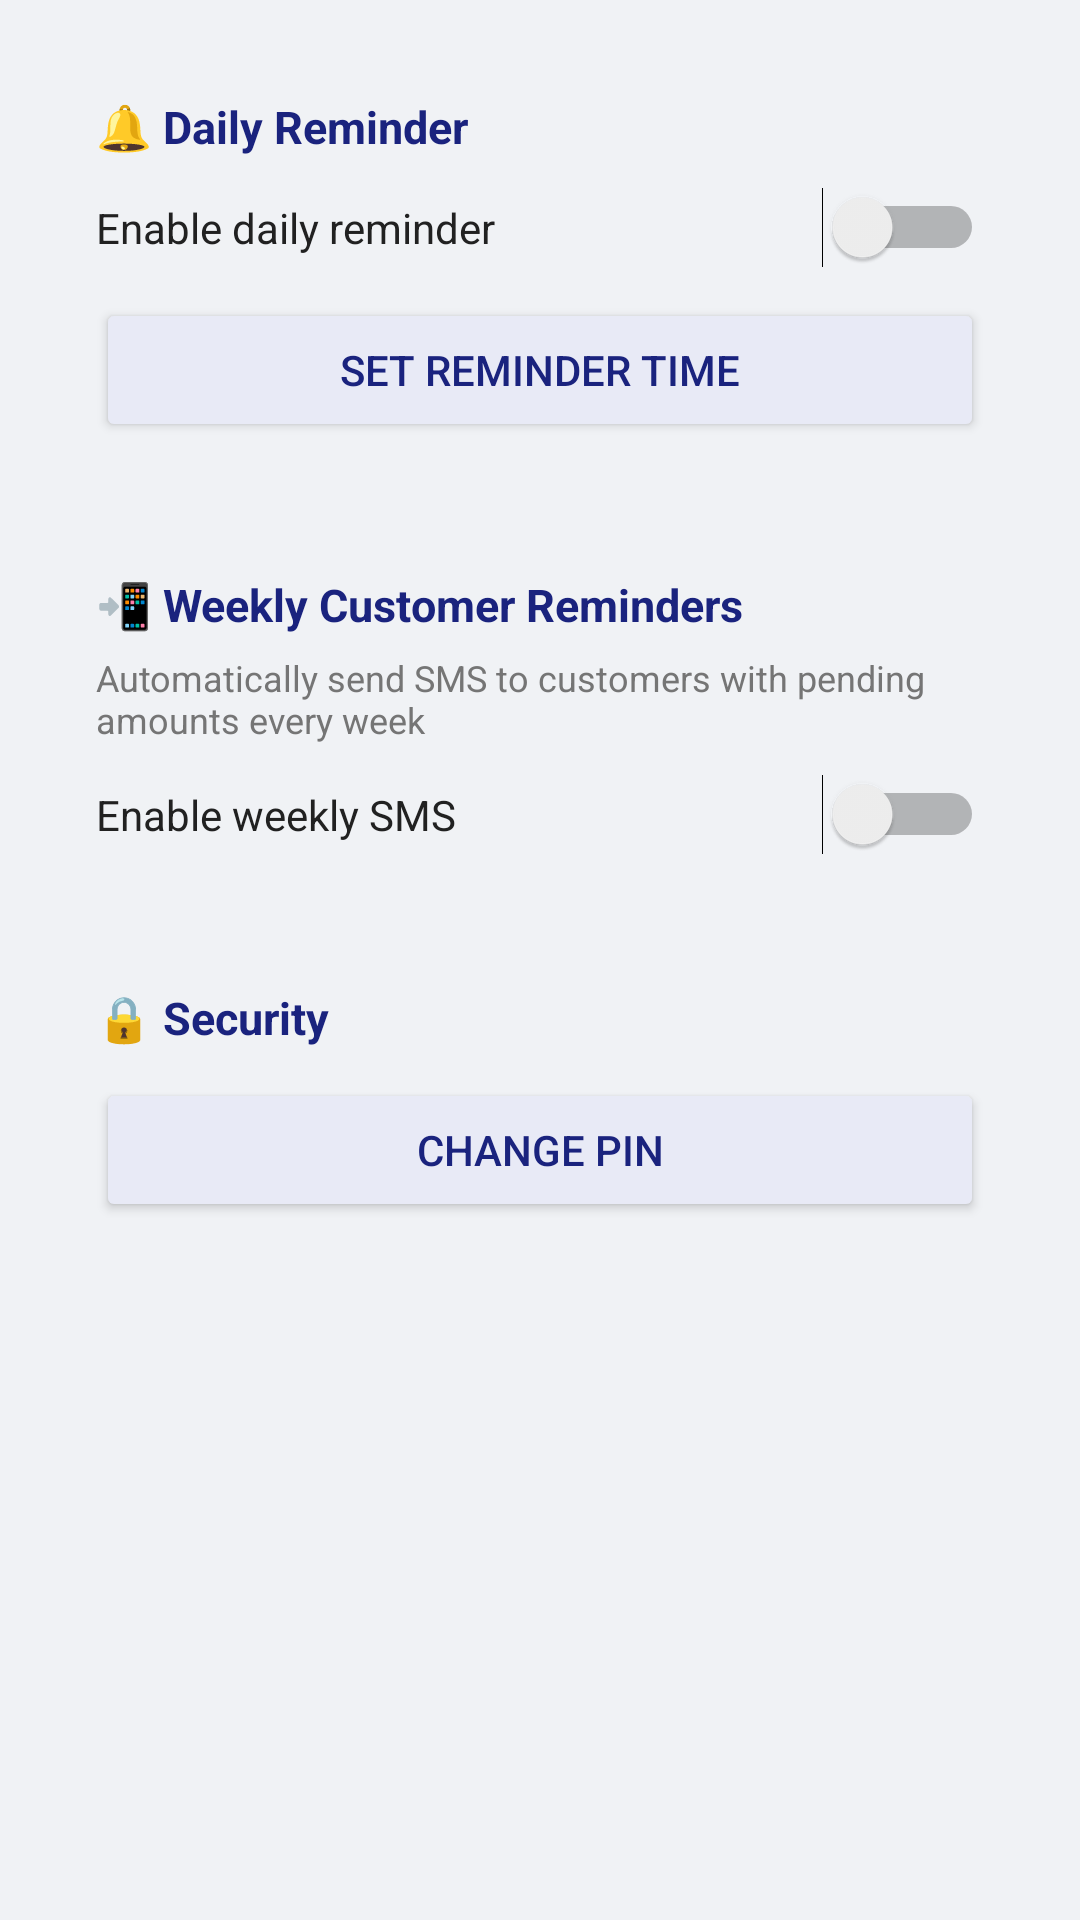

Reconstruct the res/layout file that produces this screen, plus the resources it refers to.
<!-- AndroidManifest.xml: application theme Theme.AppCompat.Light.DarkActionBar -->
<!-- res/layout/activity_settings.xml -->
<?xml version="1.0" encoding="utf-8"?>
<ScrollView xmlns:android="http://schemas.android.com/apk/res/android"
    android:layout_width="match_parent"
    android:layout_height="match_parent"
    android:background="#F0F2F5">

    <LinearLayout
        android:layout_width="match_parent"
        android:layout_height="wrap_content"
        android:orientation="vertical"
        android:padding="16dp">

        
        <LinearLayout
            android:layout_width="match_parent"
            android:layout_height="wrap_content"
            android:orientation="vertical"
            android:background="@drawable/card_background"
            android:padding="16dp"
            android:layout_marginBottom="12dp">

            <TextView
                android:layout_width="wrap_content"
                android:layout_height="wrap_content"
                android:text="🔔 Daily Reminder"
                android:textSize="15sp"
                android:textStyle="bold"
                android:textColor="#1A237E"
                android:layout_marginBottom="10dp"/>

            <LinearLayout
                android:layout_width="match_parent"
                android:layout_height="wrap_content"
                android:orientation="horizontal"
                android:gravity="center_vertical">

                <TextView
                    android:layout_width="0dp"
                    android:layout_height="wrap_content"
                    android:layout_weight="1"
                    android:text="Enable daily reminder"
                    android:textColor="#212121"
                    android:textSize="14sp"/>

                <Switch
                    android:id="@+id/dailyReminderSwitch"
                    android:layout_width="wrap_content"
                    android:layout_height="wrap_content"/>
            </LinearLayout>

            <Button
                android:id="@+id/reminderTimeBtn"
                android:layout_width="match_parent"
                android:layout_height="wrap_content"
                android:text="Set Reminder Time"
                android:backgroundTint="#E8EAF6"
                android:textColor="#1A237E"
                android:layout_marginTop="10dp"/>
        </LinearLayout>

        
        <LinearLayout
            android:layout_width="match_parent"
            android:layout_height="wrap_content"
            android:orientation="vertical"
            android:background="@drawable/card_background"
            android:padding="16dp"
            android:layout_marginBottom="12dp">

            <TextView
                android:layout_width="wrap_content"
                android:layout_height="wrap_content"
                android:text="📲 Weekly Customer Reminders"
                android:textSize="15sp"
                android:textStyle="bold"
                android:textColor="#1A237E"
                android:layout_marginBottom="6dp"/>

            <TextView
                android:layout_width="wrap_content"
                android:layout_height="wrap_content"
                android:text="Automatically send SMS to customers with pending amounts every week"
                android:textColor="#757575"
                android:textSize="12sp"
                android:layout_marginBottom="10dp"/>

            <LinearLayout
                android:layout_width="match_parent"
                android:layout_height="wrap_content"
                android:orientation="horizontal"
                android:gravity="center_vertical">

                <TextView
                    android:layout_width="0dp"
                    android:layout_height="wrap_content"
                    android:layout_weight="1"
                    android:text="Enable weekly SMS"
                    android:textColor="#212121"
                    android:textSize="14sp"/>

                <Switch
                    android:id="@+id/weeklyReminderSwitch"
                    android:layout_width="wrap_content"
                    android:layout_height="wrap_content"/>
            </LinearLayout>
        </LinearLayout>

        
        <LinearLayout
            android:layout_width="match_parent"
            android:layout_height="wrap_content"
            android:orientation="vertical"
            android:background="@drawable/card_background"
            android:padding="16dp">

            <TextView
                android:layout_width="wrap_content"
                android:layout_height="wrap_content"
                android:text="🔒 Security"
                android:textSize="15sp"
                android:textStyle="bold"
                android:textColor="#1A237E"
                android:layout_marginBottom="10dp"/>

            <Button
                android:id="@+id/changePinBtn"
                android:layout_width="match_parent"
                android:layout_height="wrap_content"
                android:text="Change PIN"
                android:backgroundTint="#E8EAF6"
                android:textColor="#1A237E"/>
        </LinearLayout>

    </LinearLayout>
</ScrollView>
<!-- resources referenced by this layout -->
<resources>

</resources>
